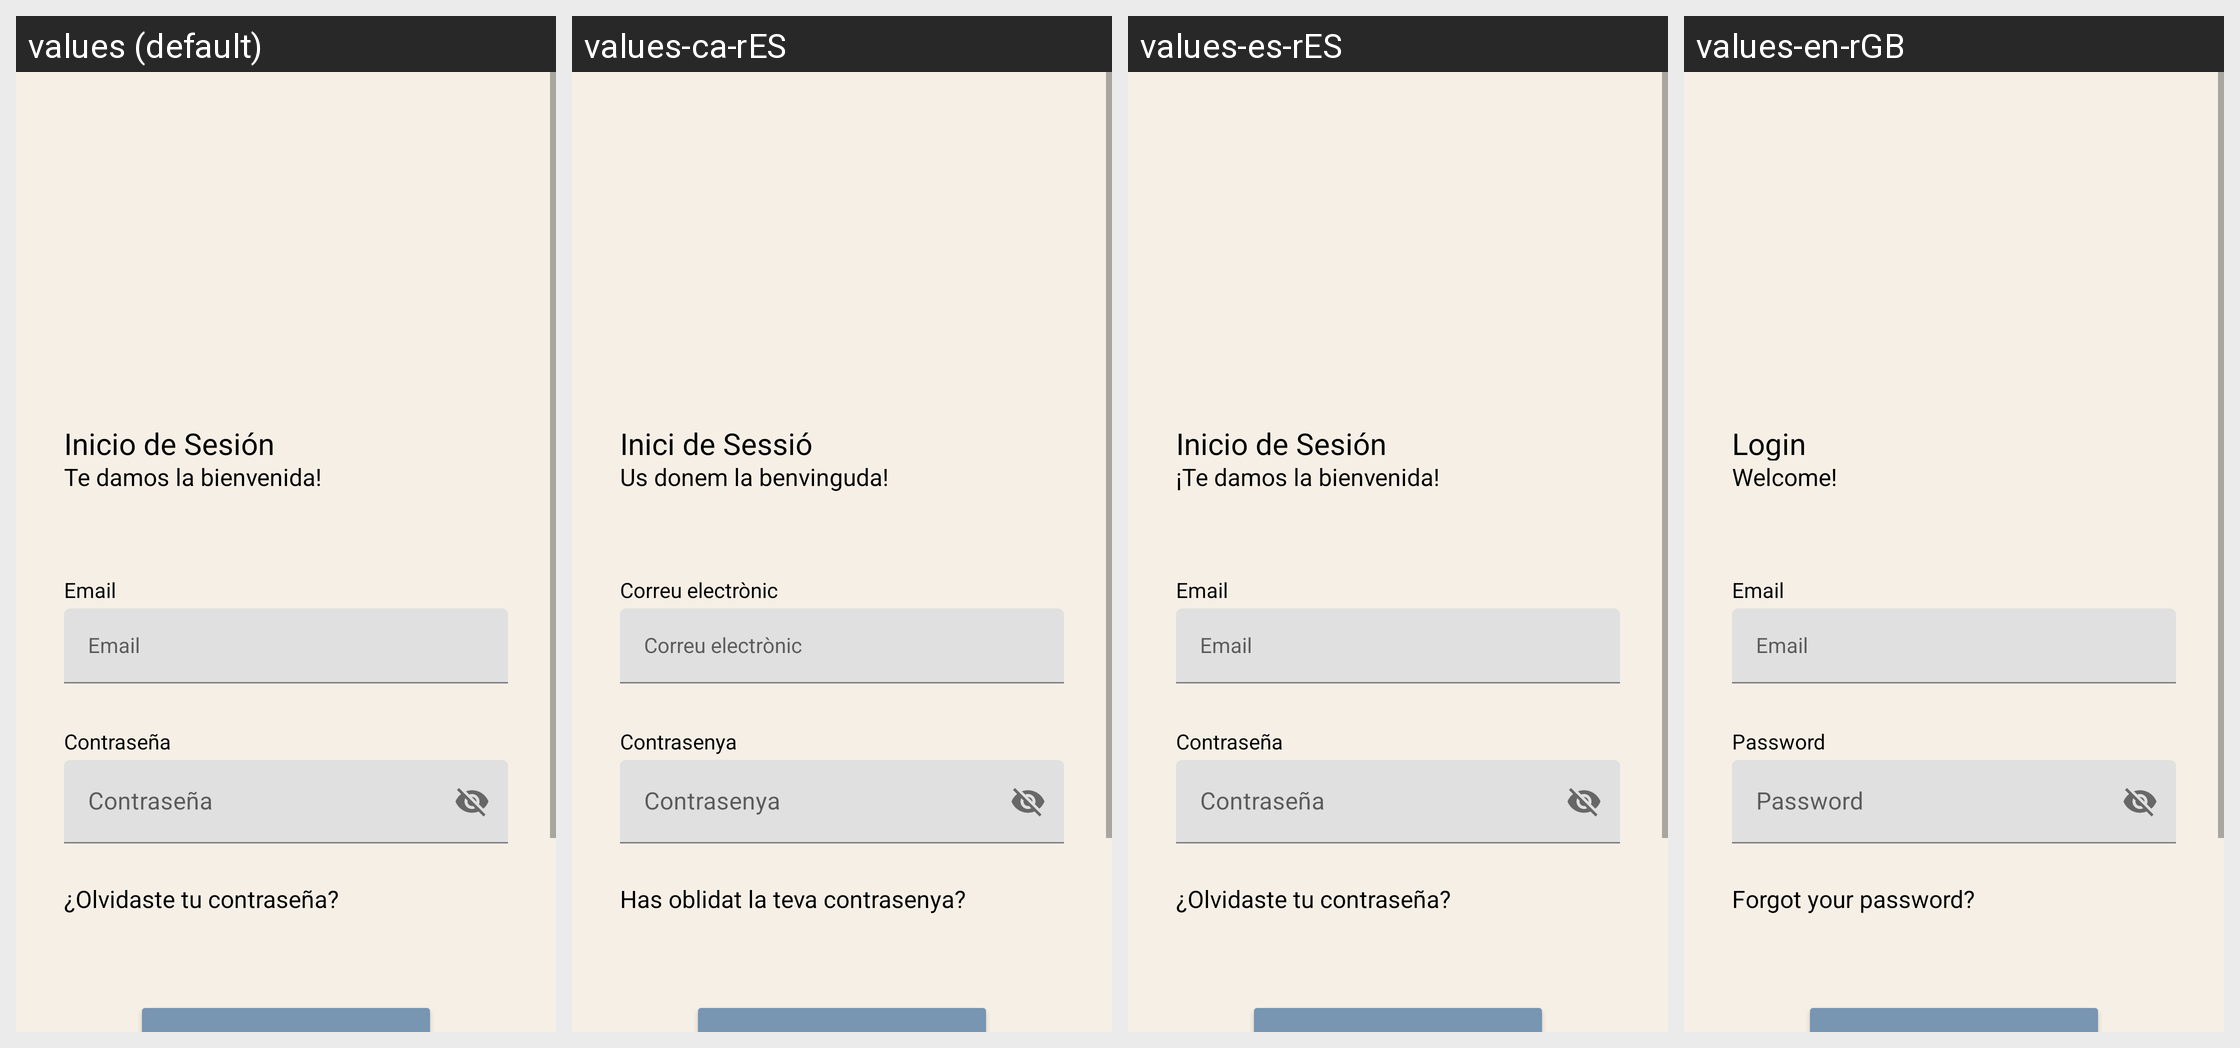

Locale-by-locale string values for the Android screen shown in this grid:
Android screen res/layout/activity_login.xml rendered under 4 locales, left to right: values (default), values-ca-rES, values-es-rES, values-en-rGB. Device: Nexus 5 (rendered at 1080×1920; each locale shown at half size, 540×960, under a caption strip naming it); theme Theme.DisciplinEvents.
Strings drawn on this screen, with the default value and each locale's value (text and hints the layout hard-codes appear in the picture but are not listed):

inicio_de_sesi_n
  values: Inicio de Sesión
  values-ca-rES: Inici de Sessió
  values-es-rES: Inicio de Sesión
  values-en-rGB: Login

te_damos_la_bienvenida
  values: Te damos la bienvenida!
  values-ca-rES: Us donem la benvinguda!
  values-es-rES: ¡Te damos la bienvenida!
  values-en-rGB: Welcome!

email
  values: Email
  values-ca-rES: Correu electrònic
  values-es-rES: Email
  values-en-rGB: Email

contrase_a
  values: Contraseña
  values-ca-rES: Contrasenya
  values-es-rES: Contraseña
  values-en-rGB: Password

olvidaste_tu_contrase_a
  values: ¿Olvidaste tu contraseña?
  values-ca-rES: Has oblidat la teva contrasenya?
  values-es-rES: ¿Olvidaste tu contraseña?
  values-en-rGB: Forgot your password?

iniciar_sesi_n
  values: Iniciar Sesión
  values-ca-rES: Iniciar sessió
  values-es-rES: Iniciar Sesión
  values-en-rGB: Login

no_tienes_cuenta
  values: ¿No tienes una cuenta? Regístrate
  values-ca-rES: No tens un compte? Registra't
  values-es-rES: ¿No tienes una cuenta? Regístrate
  values-en-rGB: Don't have an account? Register
